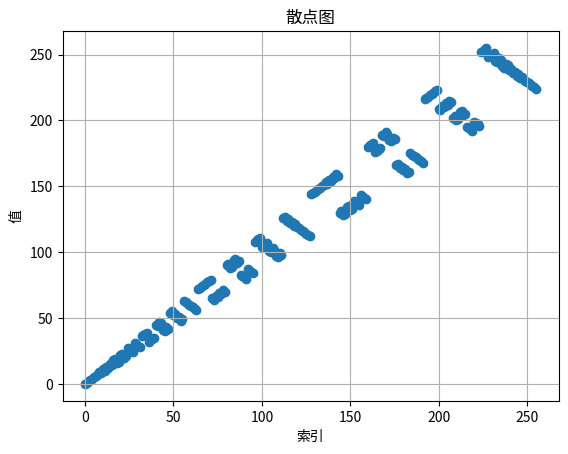

Python code for this plot:
import matplotlib.pyplot as plt
import numpy as np

a_gl_stride = 512
a_sh_stride = 8
a_gl_rd_delta_o = 8
thread_m_blocks = 4
thread_k_blocks = 4
thread_n_blocks = 16
b_gl_stride = 2048
b_sh_stride = 128
slice_col = 0
slice_row = 0
b_gl_rd_delta_o = 8192
s_gl_stride = 512
group_blocks = 8
s_sh_stride = 32
a_sh_wr_iters = 2
a_sh_wr_delta = 256
a_sh_rd_delta_o = 4
a_sh_rd_delta_i = 128
threads = 256
a_gl_rd_delta_i = a_gl_stride * int(threads / a_gl_rd_delta_o)


def transform_a(i):
    row = int(i / a_gl_rd_delta_o)
    return a_gl_rd_delta_o * row + (i % a_gl_rd_delta_o) ^ row

trans0 = []
for threadIdx_x in range(256):
    a_gl_rd = a_gl_stride * int(threadIdx_x / a_gl_rd_delta_o) + (threadIdx_x % a_gl_rd_delta_o)
    a_gl_rd += a_gl_rd_delta_o * slice_row
    a_sh_wr = a_sh_stride * int(threadIdx_x / a_gl_rd_delta_o) + (threadIdx_x % a_gl_rd_delta_o)
    a_sh_wr_trans0 = transform_a(a_sh_wr_delta * 0 + a_sh_wr)
    a_sh_wr_trans1 = transform_a(a_sh_wr_delta * 1 + a_sh_wr)
    trans0.append(a_sh_wr_trans0)
    #trans0.append(a_sh_wr_trans1)

    a_sh_rd = a_sh_stride * ((threadIdx_x % 32) % 16) + int((threadIdx_x % 32) / 16)
    a_sh_rd += 2 * int(int(threadIdx_x / 32) / int(thread_n_blocks / 4))
    a_sh_rd_trans00 = transform_a(a_sh_rd_delta_o*0 + a_sh_rd_delta_i*0 + a_sh_rd)
    a_sh_rd_trans01 = transform_a(a_sh_rd_delta_o*0 + a_sh_rd_delta_i*1 + a_sh_rd)
    a_sh_rd_trans02 = transform_a(a_sh_rd_delta_o*0 + a_sh_rd_delta_i*2 + a_sh_rd)
    a_sh_rd_trans03 = transform_a(a_sh_rd_delta_o*0 + a_sh_rd_delta_i*3 + a_sh_rd)
    a_sh_rd_trans10 = transform_a(a_sh_rd_delta_o*1 + a_sh_rd_delta_i*0 + a_sh_rd)
    a_sh_rd_trans11 = transform_a(a_sh_rd_delta_o*1 + a_sh_rd_delta_i*1 + a_sh_rd)
    a_sh_rd_trans12 = transform_a(a_sh_rd_delta_o*1 + a_sh_rd_delta_i*2 + a_sh_rd)
    a_sh_rd_trans13 = transform_a(a_sh_rd_delta_o*1 + a_sh_rd_delta_i*3 + a_sh_rd)
    #trans0.append(a_sh_rd_trans0)

    b_gl_rd = b_gl_stride * int(threadIdx_x / b_sh_stride) + (threadIdx_x % b_sh_stride)
    b_gl_rd += b_sh_stride * slice_col
    b_gl_rd += b_gl_rd_delta_o * slice_row
    b_sh_wr = threadIdx_x
    b_sh_rd = threadIdx_x

    s_gl_rd = s_gl_stride * int((thread_k_blocks * slice_row) / group_blocks) + s_sh_stride * slice_col + threadIdx_x
    s_sh_wr = threadIdx_x
    s_sh_rd = 8 * (int(threadIdx_x / 32) % int(thread_n_blocks / 4)) + int((threadIdx_x % 32) / 4)
    #s_sh_rd = 8 * (int(threadIdx_x / 32) % int(thread_n_blocks / 4)) + int((threadIdx_x % 32) % 4)
    print(f"{threadIdx_x:3}| a_gl_rd={a_gl_rd:5}({int(a_gl_rd/a_gl_stride)},{a_gl_rd%a_gl_stride})/{a_gl_rd_delta_i}+{a_gl_rd:5}({int(a_gl_rd/a_gl_stride)+32},{a_gl_rd%a_gl_stride}) \
{a_sh_wr=:3} a_sh_wr_trans={a_sh_wr_trans0:3}({int(a_sh_wr_trans0/a_sh_stride)},{a_sh_wr_trans0%a_sh_stride})/{a_sh_wr_trans1:3}({int(a_sh_wr_trans1/a_sh_stride)},{a_sh_wr_trans1%a_sh_stride}) {a_sh_rd=:3} \
a_sh_rd_trans={a_sh_rd_trans00:3}/{a_sh_rd_trans01:3}/{a_sh_rd_trans02:3}/{a_sh_rd_trans03:3}/{a_sh_rd_trans10:3}/{a_sh_rd_trans11:3}/{a_sh_rd_trans12:3}/{a_sh_rd_trans13:3} \
|{b_gl_rd=:4} {b_sh_wr=:3} {b_sh_rd=:3} |{s_gl_rd=:3} {s_sh_wr=:3} \
{s_sh_rd=:2} tid={threadIdx_x:3}")

print(trans0)
plt.scatter(range(len(trans0)), trans0)
plt.title('散点图')
plt.xlabel('索引')
plt.ylabel('值')
plt.grid(True)  # 显示网格
#plt.grid(axis='x')  # 只显示x轴网格
plt.show()
plt.savefig('a_sh_rd_trans.png', dpi=300)
